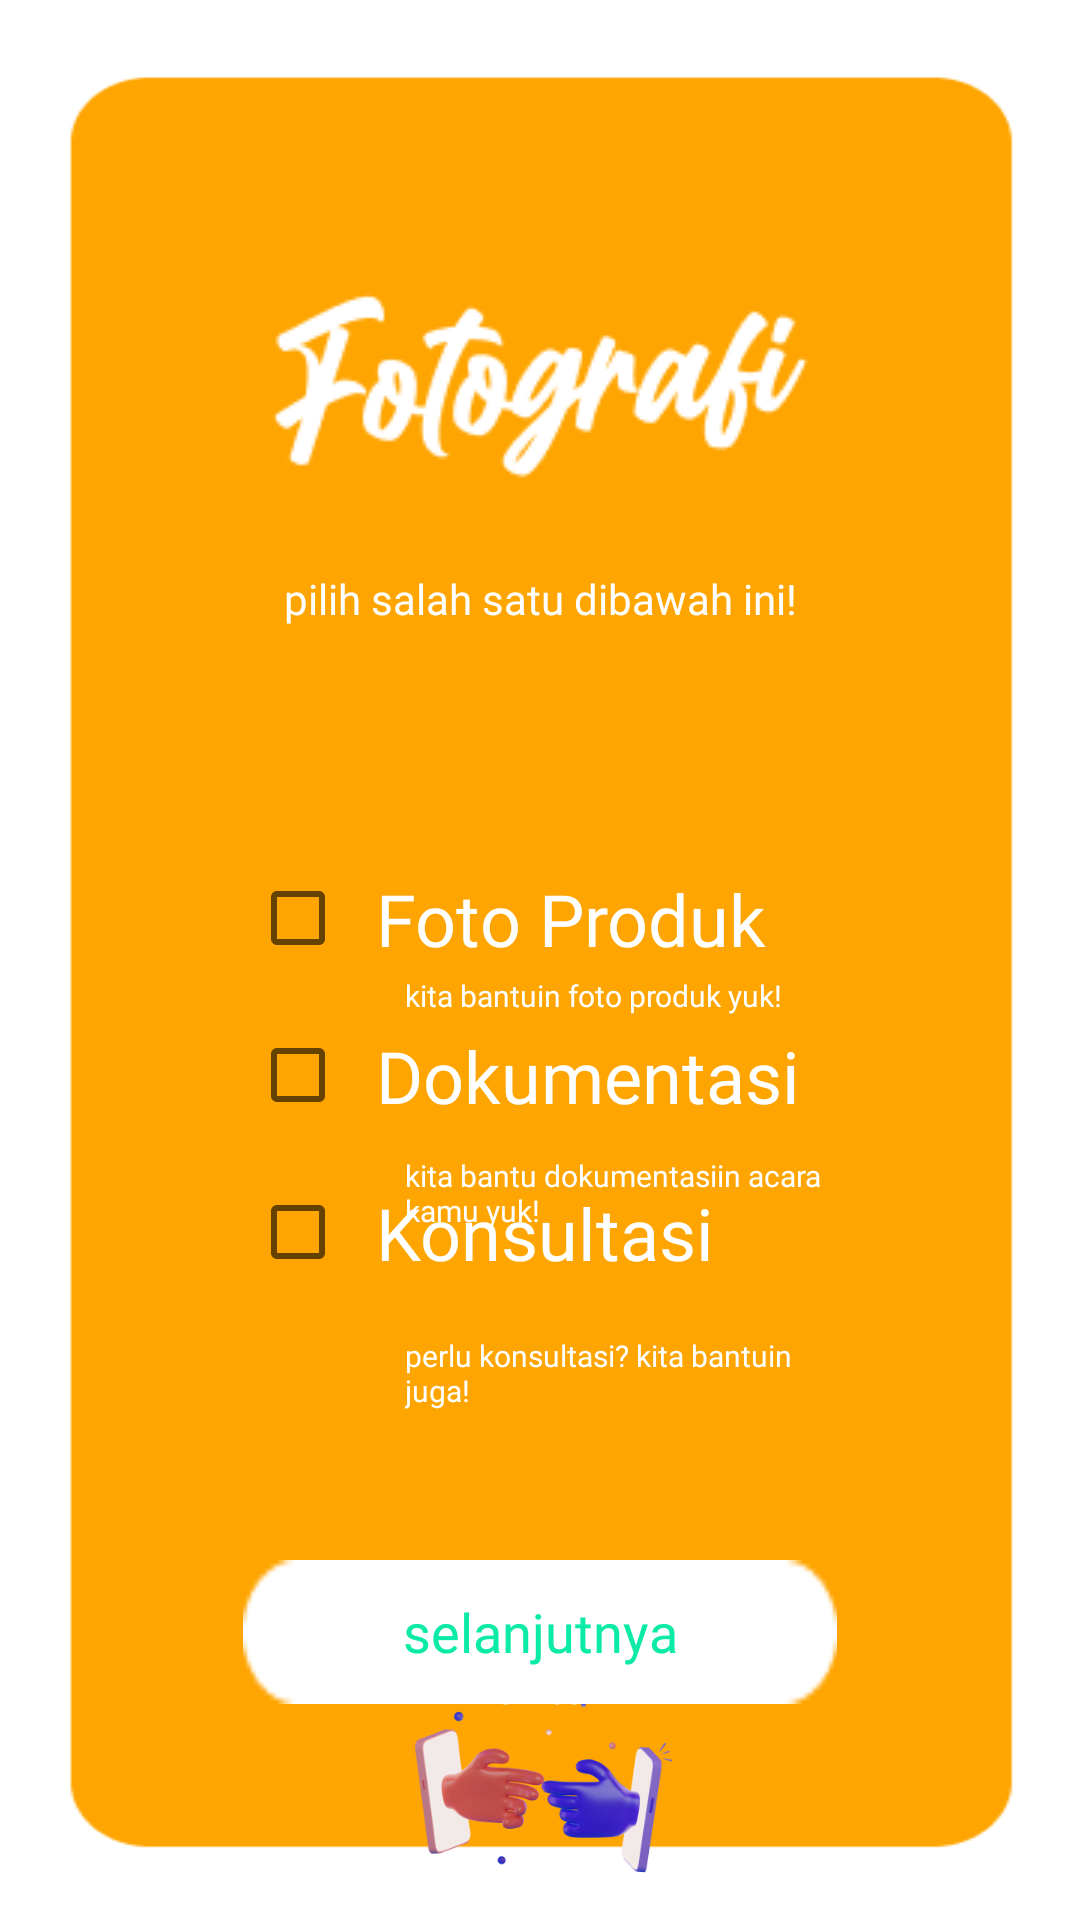

Reconstruct the res/layout file that produces this screen, plus the resources it refers to.
<!-- AndroidManifest.xml: application theme AppTheme -->
<!-- res/layout/activity_photography.xml -->
<?xml version="1.0" encoding="utf-8"?>
<RelativeLayout xmlns:android="http://schemas.android.com/apk/res/android"
    android:layout_width="match_parent"
    android:layout_height="match_parent"
    xmlns:tools="http://schemas.android.com/tools"
    android:background="@drawable/bekgronkedua"
    tools:context=".RegisterActivity">

    <ImageView
        android:layout_height="wrap_content"
        android:layout_width="match_parent"
        android:src="@drawable/fotografi"
        android:layout_centerHorizontal="true"
        android:layout_marginTop="90dp"
        />

    <TextView
        android:layout_width="match_parent"
        android:layout_height="wrap_content"
        android:layout_centerHorizontal="true"
        android:layout_marginTop="190dp"
        android:fontFamily="@font/poppins_semibold"
        android:gravity="center"
        android:text="pilih salah satu dibawah ini!"
        android:textColor="#FFFFFF"
        android:textSize="14dp" />

    <LinearLayout
        android:id="@+id/checkBox_container"
        android:layout_width="wrap_content"
        android:layout_height="wrap_content"
        android:orientation="vertical"
        android:layout_gravity="center"
        android:layout_centerHorizontal="true"
        android:layout_marginTop="280dp">

        <CheckBox
            android:id="@+id/checkBox"
            android:layout_width="match_parent"
            android:layout_height="wrap_content"
            android:fontFamily="@font/poppins_bold"
            android:text="Foto Produk"
            android:textColor="#FFFFFF"
            android:textSize="24dp"
            android:padding="10dp"/>

        <CheckBox
            android:id="@+id/checkBox2"
            android:layout_width="match_parent"
            android:layout_height="wrap_content"
            android:fontFamily="@font/poppins_bold"
            android:text="Dokumentasi"
            android:textColor="#FFFFFF"
            android:textSize="24dp"
            android:padding="10dp"/>

        <CheckBox
            android:id="@+id/checkBox3"
            android:layout_width="match_parent"
            android:layout_height="wrap_content"
            android:fontFamily="@font/poppins_bold"
            android:text="Konsultasi"
            android:textColor="#FFFFFF"
            android:textSize="24dp"
            android:padding="10dp"/>
    </LinearLayout>

    <TextView
        android:layout_width="150dp"
        android:layout_height="wrap_content"
        android:layout_marginLeft="135dp"
        android:layout_marginTop="325dp"
        android:fontFamily="@font/poppins_semibold"
        android:text="kita bantuin foto produk yuk!"
        android:textColor="#FFFFFF"
        android:textSize="10dp" />

    <TextView
        android:layout_width="150dp"
        android:layout_height="wrap_content"
        android:layout_marginLeft="135dp"
        android:layout_marginTop="445dp"
        android:fontFamily="@font/poppins_semibold"
        android:text="perlu konsultasi? kita bantuin juga!"
        android:textColor="#FFFFFF"
        android:textSize="10dp" />

    <TextView
        android:layout_width="150dp"
        android:layout_height="wrap_content"
        android:layout_marginLeft="135dp"
        android:layout_marginTop="385dp"
        android:fontFamily="@font/poppins_semibold"
        android:text="kita bantu dokumentasiin acara kamu yuk!"
        android:textColor="#FFFFFF"
        android:textSize="10dp" />

    <androidx.appcompat.widget.AppCompatButton
        android:id="@+id/fotolanjut"
        android:layout_width="198dp"
        android:layout_height="wrap_content"
        android:layout_centerHorizontal="true"
        android:layout_marginTop="520dp"
        android:layout_weight="1"
        android:background="@drawable/rectangle21"
        android:fontFamily="@font/poppins_bold"
        android:text="selanjutnya"
        android:textAllCaps="false"
        android:textAlignment="center"
        android:textColor="#0BEAA7"
        android:textSize="18dp"
        tools:layout_editor_absoluteX="126dp"
        tools:layout_editor_absoluteY="431dp" />

    <ImageView
        android:layout_width="392dp"
        android:layout_height="376dp"
        android:layout_marginTop="550dp"
        android:src="@drawable/saly2" />

    <TextView
        android:id="@+id/back"
        android:layout_width="match_parent"
        android:layout_height="wrap_content"
        android:layout_centerHorizontal="true"
        android:layout_marginTop="555dp"
        android:fontFamily="@font/poppins_semibold"
        android:gravity="center"
        android:text="kembali"
        android:textColor="#FFFFFF"
        android:textSize="12dp" />

</RelativeLayout>
<!-- resources referenced by this layout -->
<resources>
  <!-- drawable bekgronkedua: png bitmap (drawable, 4264 bytes) -->
  <!-- drawable fotografi: png bitmap (drawable, 3161 bytes) -->
  <!-- drawable rectangle21: png bitmap (drawable, 509 bytes) -->
  <!-- drawable saly2: png bitmap (drawable, 45727 bytes) -->
  <style name="AppTheme" parent="Theme.AppCompat.Light.DarkActionBar">
          
          <item name="colorPrimary">@color/black</item>
          <item name="colorPrimaryDark">@color/colorPrimaryDark</item>
          <item name="colorAccent">@color/white</item>
      </style>
  <color name="black">#FF000000</color>
  <color name="colorPrimaryDark">#303F9F</color>
  <color name="white">#FFFFFFFF</color>
</resources>
